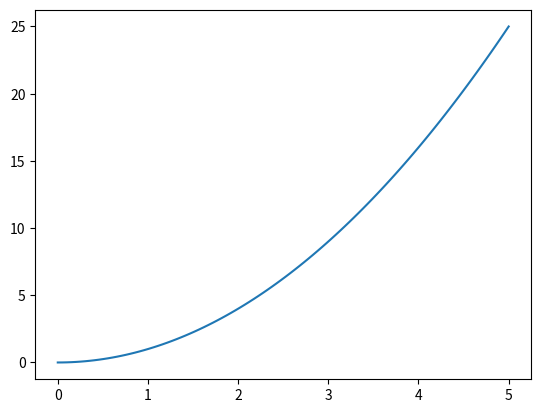
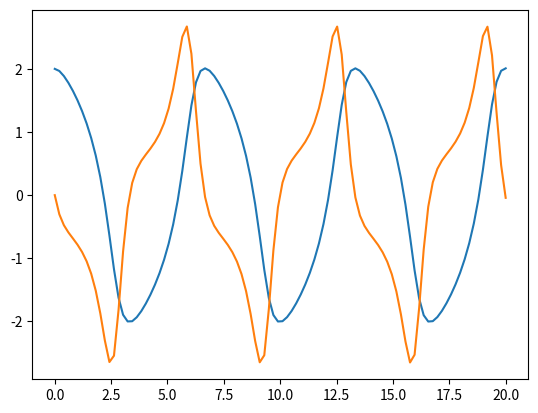

These charts were generated, in order, by the following Python code:
#!/usr/bin/python
#coding: utf-8

#Ignoring warnings that arise due to scipy being built over the new numpy
import warnings
warnings.filterwarnings("ignore", message="numpy.dtype size changed")
warnings.filterwarnings("ignore", message="numpy.ufunc size changed")

import numpy as np
from scipy.integrate import solve_ivp
import matplotlib.pyplot as plt
from scipy.integrate import odeint


def exponential(y,t):
	dydt = 2*t #np.matrix([y[1]],[(1-y[0]^2)*y[1]-y[0]])
	return dydt

t = np.linspace(0,5,100)
y0 = [0]
sol = odeint(exponential,y0,t)

#print(sol)
plt.figure(1)
plt.plot(t,sol)





def van_der_Pol(y,t):
	dydt = [y[1],(1-y[0]**2)*y[1]-y[0]]
	return dydt

y1 = [2,0]
t1 = np.linspace(0,20,100)
sol1 = odeint(van_der_Pol,y1,t1)

plt.figure(2)
plt.plot(t1,sol1)
plt.show()



































